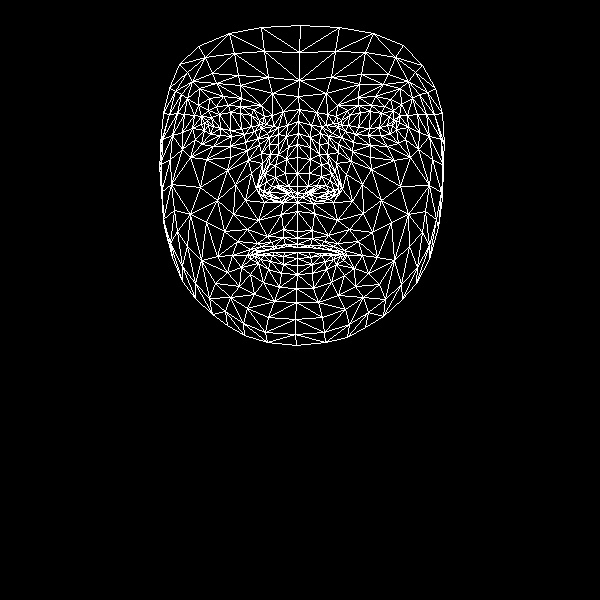

Values plotted in this chart, from the file beside it:
, x, y
0, 297, 231
1, 297, 186
2, 297, 202
3, 288, 147
4, 297, 173
5, 297, 157
6, 298, 121
7, 208, 125
8, 298, 96
9, 299, 80
10, 300, 25
11, 297, 238
12, 297, 244
13, 297, 247
14, 297, 252
15, 297, 258
16, 297, 265
17, 297, 274
18, 296, 288
19, 297, 193
20, 288, 193
21, 169, 88
22, 244, 134
23, 231, 136
24, 220, 135
25, 204, 130
26, 254, 131
27, 228, 105
28, 240, 106
29, 216, 106
30, 208, 110
31, 195, 139
32, 247, 308
33, 204, 123
34, 162, 139
35, 182, 132
36, 235, 184
37, 283, 229
38, 285, 244
39, 267, 236
40, 257, 243
41, 274, 246
42, 266, 250
43, 241, 267
44, 288, 186
45, 285, 173
46, 187, 98
47, 261, 153
48, 259, 187
49, 258, 181
50, 200, 187
51, 286, 159
52, 216, 83
53, 199, 88
54, 179, 64
55, 272, 93
56, 253, 109
57, 232, 255
58, 172, 257
59, 268, 194
... 408 more rows
